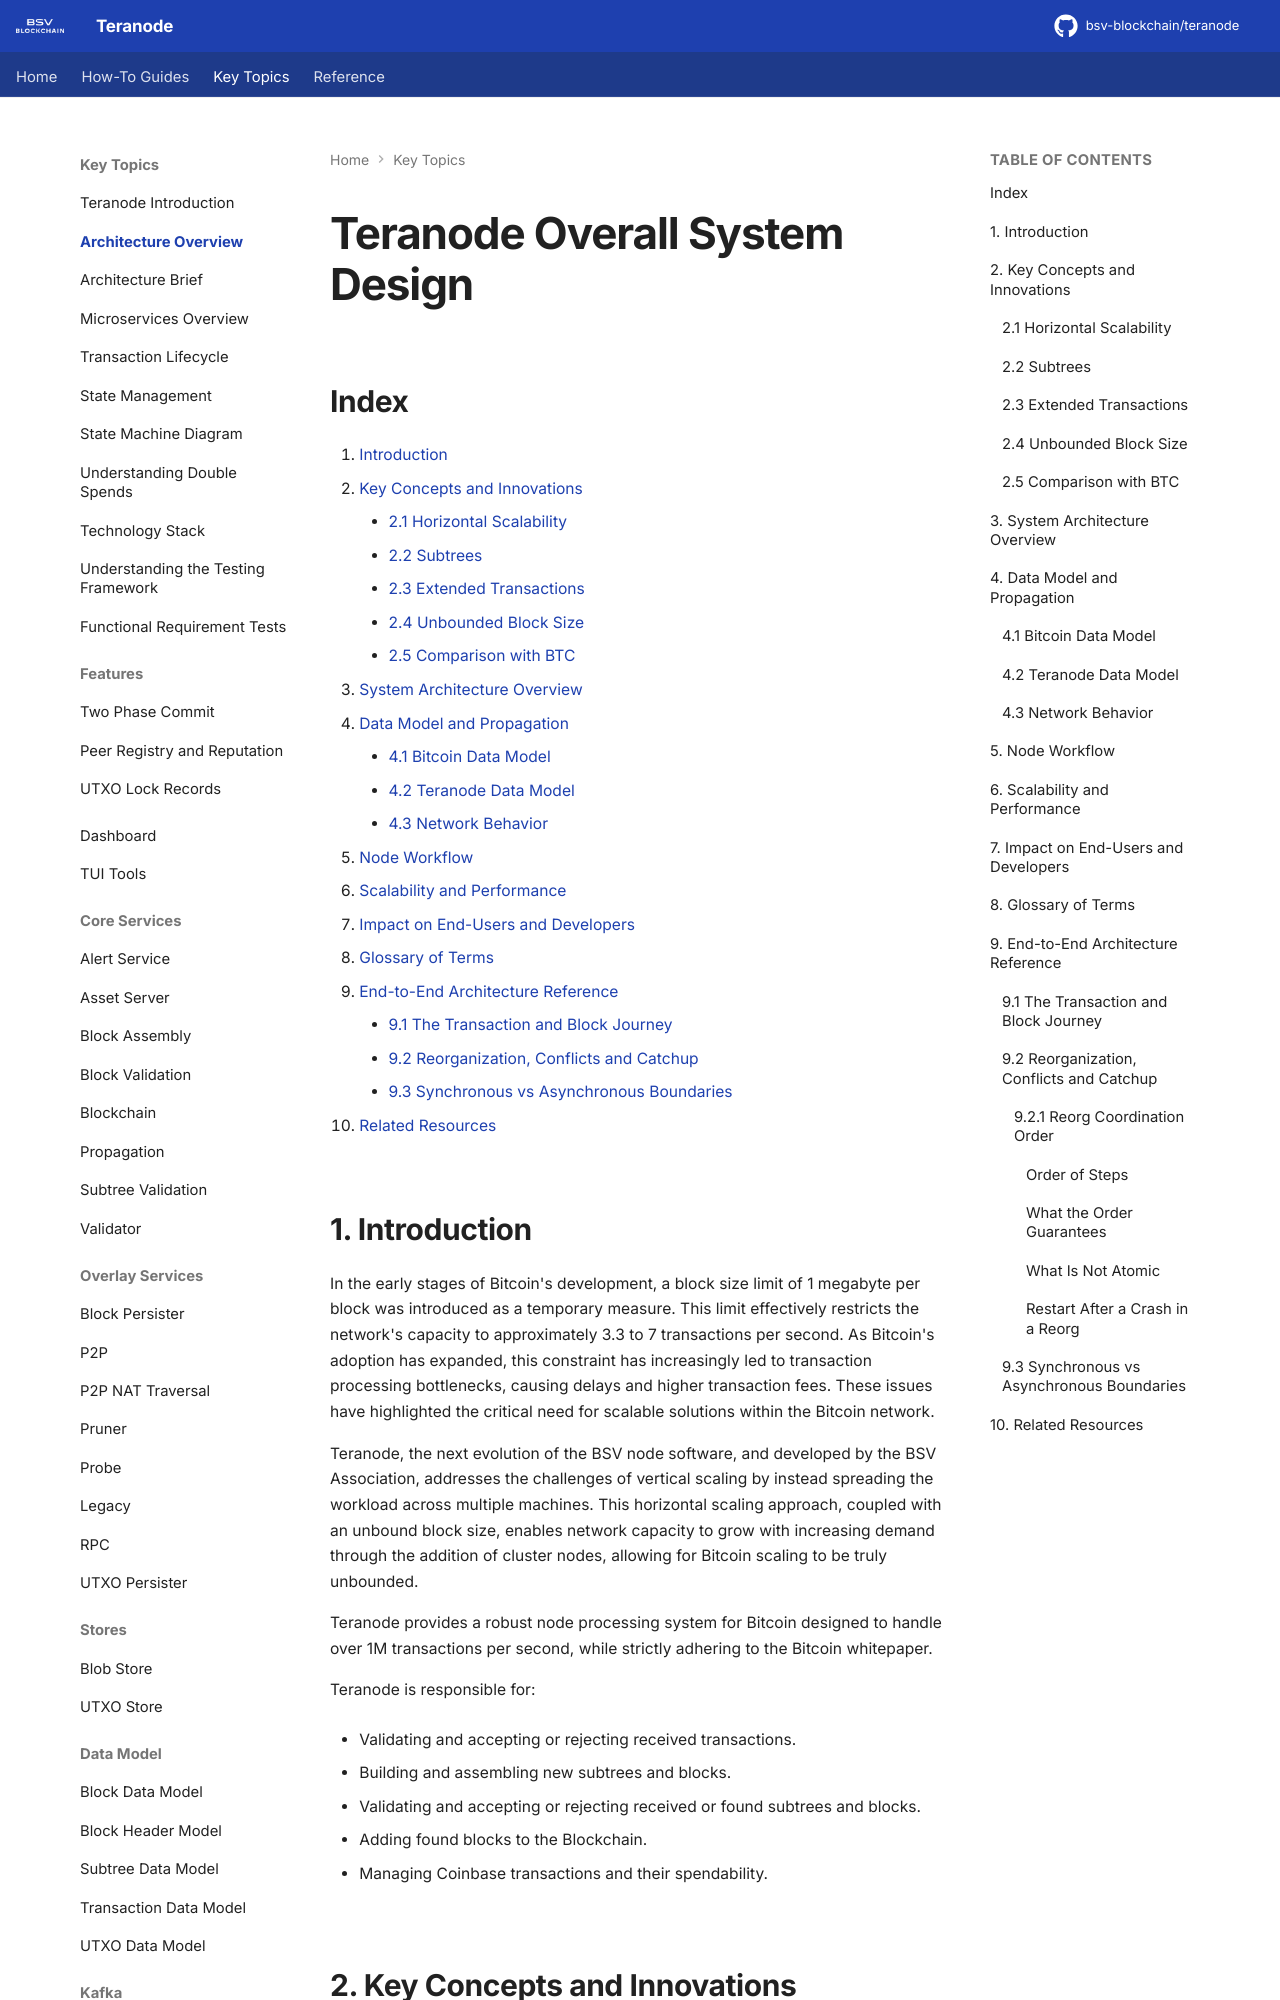

repository: bsv-blockchain/teranode · page: topics/architecture/teranode-overall-system-design/index.html · generator: mkdocs

# Teranode Overall System Design

## Index

1. [Introduction](#1-introduction)
2. [Key Concepts and Innovations](#2-key-concepts-and-innovations)
    - [2.1 Horizontal Scalability](#21-horizontal-scalability)
    - [2.2 Subtrees](#22-subtrees)
    - [2.3 Extended Transactions](#23-extended-transactions)
    - [2.4 Unbounded Block Size](#24-unbounded-block-size)
    - [2.5 Comparison with BTC](#25-comparison-with-btc)
3. [System Architecture Overview](#3-system-architecture-overview)
4. [Data Model and Propagation](#4-data-model-and-propagation)
    - [4.1 Bitcoin Data Model](#41-bitcoin-data-model)
    - [4.2 Teranode Data Model](#42-teranode-data-model)
    - [4.3 Network Behavior](#43-network-behavior)
5. [Node Workflow](#5-node-workflow)
6. [Scalability and Performance](#6-scalability-and-performance)
7. [Impact on End-Users and Developers](#7-impact-on-end-users-and-developers)
8. [Glossary of Terms](#8-glossary-of-terms)
9. [End-to-End Architecture Reference](#9-end-to-end-architecture-reference)
    - [9.1 The Transaction and Block Journey](#91-the-transaction-and-block-journey)
    - [9.2 Reorganization, Conflicts and Catchup](#92-reorganization-conflicts-and-catchup)
    - [9.3 Synchronous vs Asynchronous Boundaries](#93-synchronous-vs-asynchronous-boundaries)
10. [Related Resources](#10-related-resources)

## 1. Introduction

In the early stages of Bitcoin's development, a block size limit of 1 megabyte per block was introduced as a temporary measure. This limit effectively restricts the network's capacity to approximately 3.3 to 7 transactions per second. As Bitcoin's adoption has expanded, this constraint has increasingly led to transaction processing bottlenecks, causing delays and higher transaction fees. These issues have highlighted the critical need for scalable solutions within the Bitcoin network.

Teranode, the next evolution of the BSV node software, and developed by the BSV Association, addresses the challenges of vertical scaling by instead spreading the workload across multiple machines. This horizontal scaling approach, coupled with an unbound block size, enables network capacity to grow with increasing demand through the addition of cluster nodes, allowing for Bitcoin scaling to be truly unbounded.

Teranode provides a robust node processing system for Bitcoin designed to handle over 1M transactions per second, while strictly adhering to the Bitcoin whitepaper.

Teranode is responsible for:

- Validating and accepting or rejecting received transactions.

- Building and assembling new subtrees and blocks.

- Validating and accepting or rejecting received or found subtrees and blocks.

- Adding found blocks to the Blockchain.

- Managing Coinbase transactions and their spendability.

## 2. Key Concepts and Innovations
